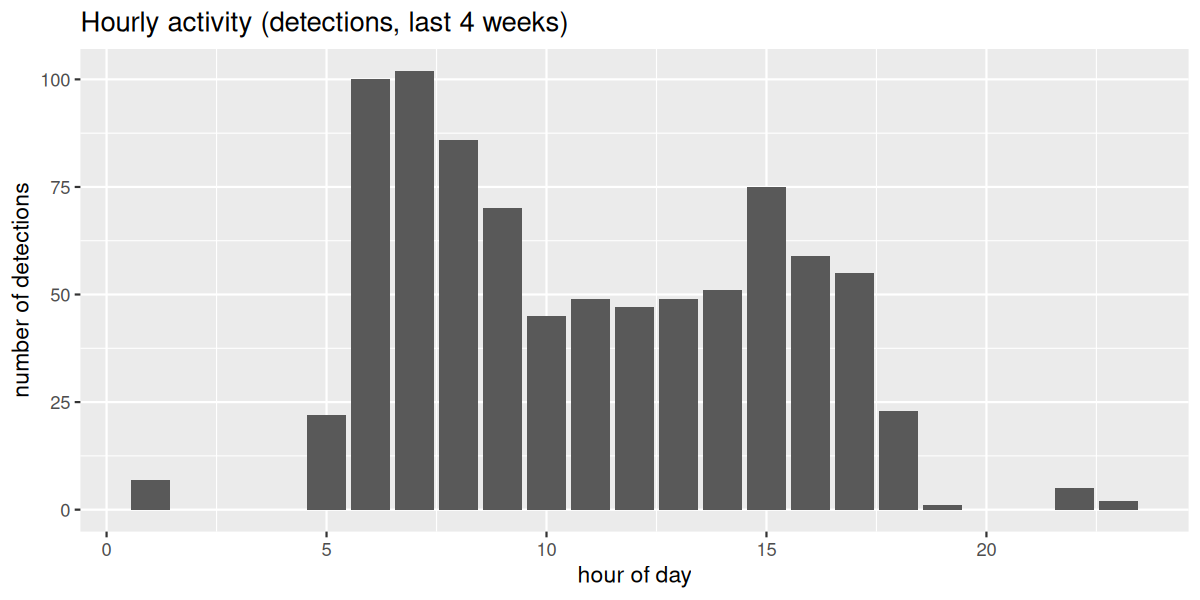

Source data for this figure (header and first rows):
hour, n_detections, n_species
1, 7, 1
5, 22, 2
6, 100, 3
7, 102, 7
8, 86, 10
9, 70, 7
10, 45, 6
11, 49, 5
12, 47, 5
13, 49, 6
14, 51, 4
15, 75, 8
16, 59, 7
17, 55, 5
18, 23, 7
19, 1, 1
22, 5, 3
23, 2, 2
